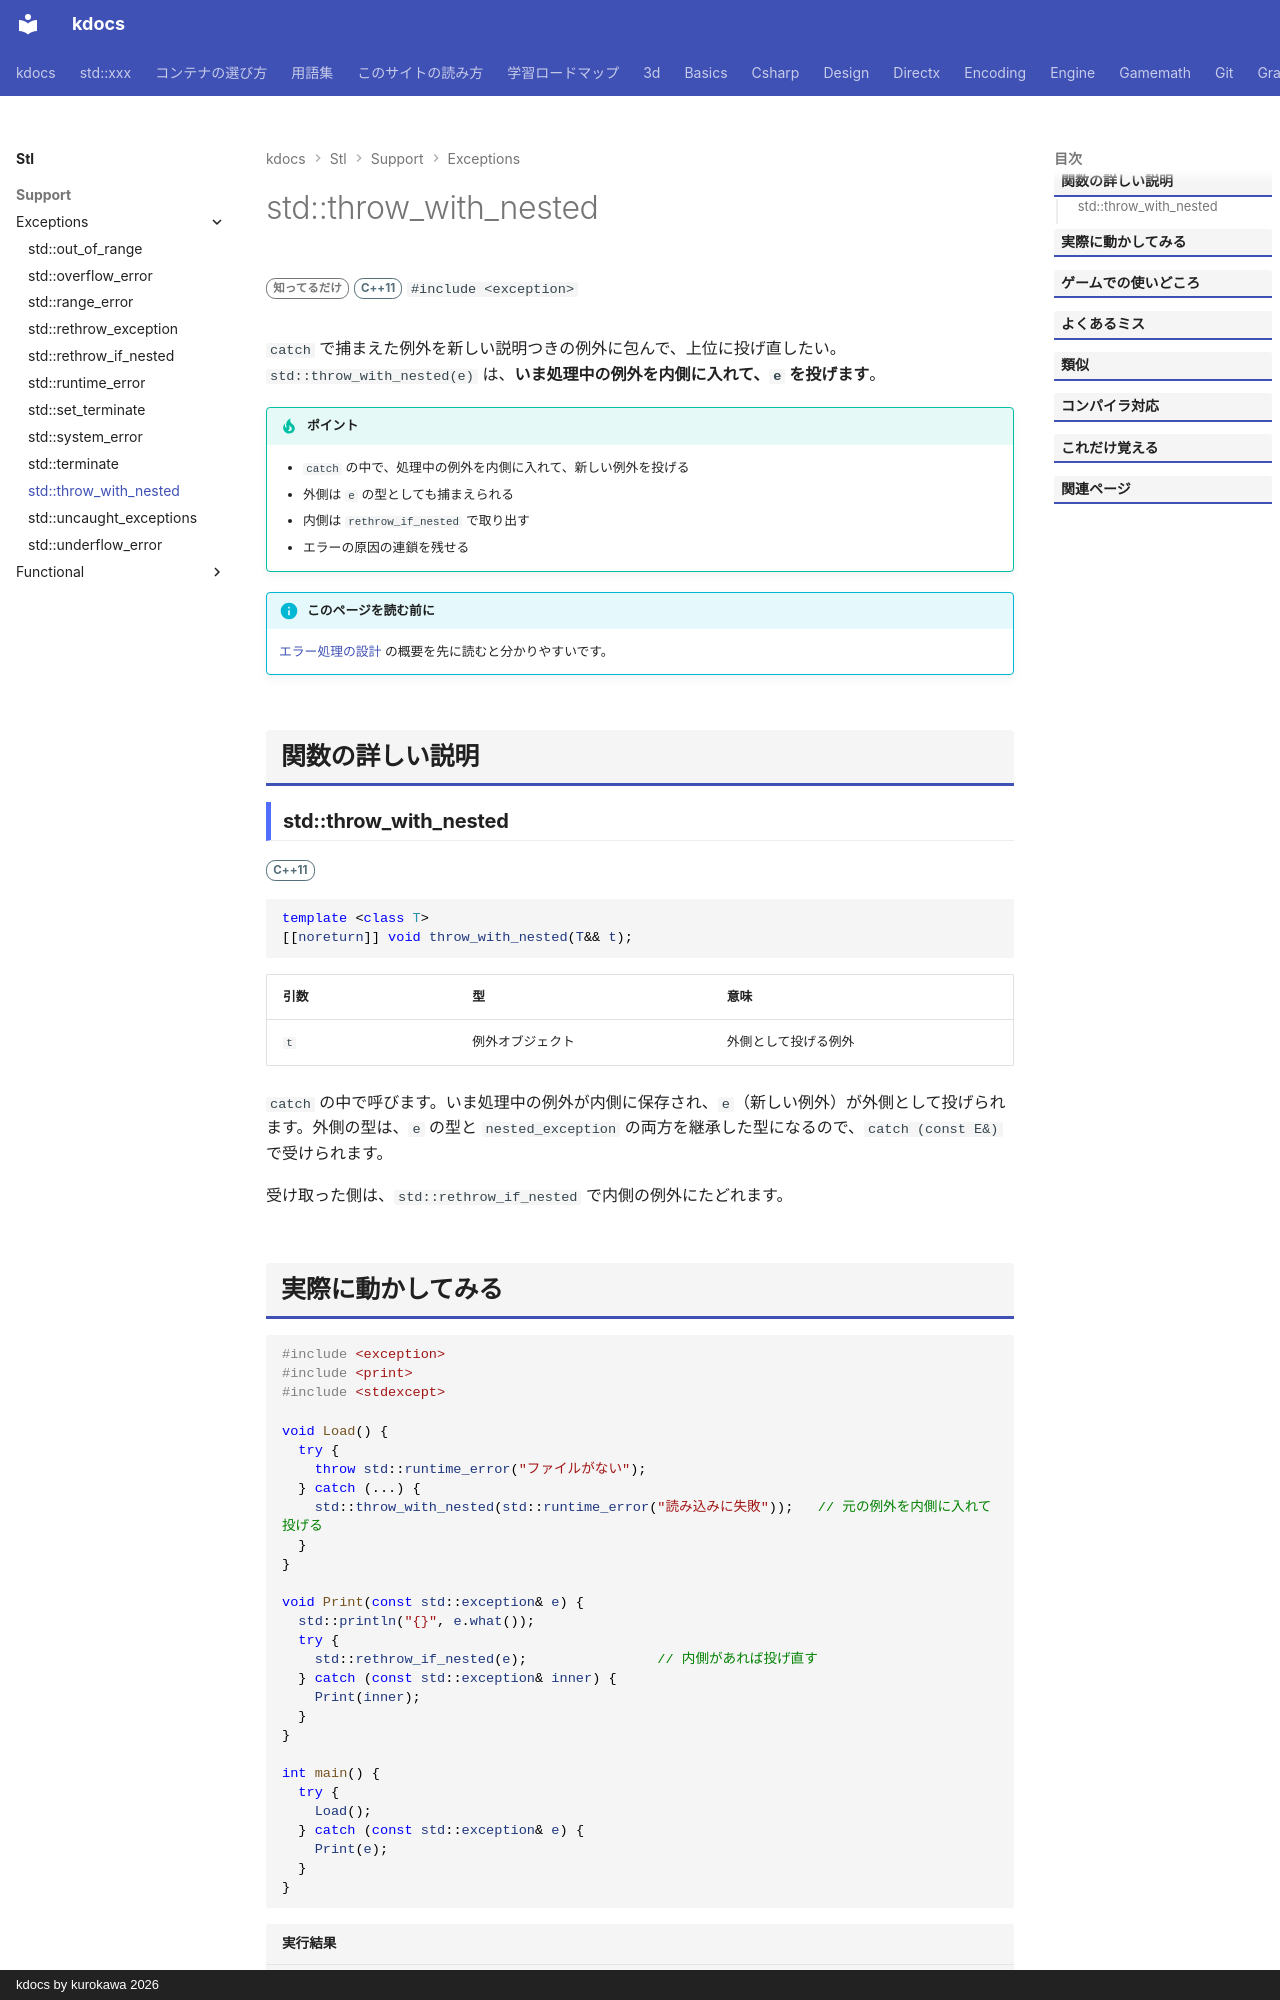

repository: qwzxdf/kdocs · page: stl/support/exceptions/throw_with_nested/index.html · generator: mkdocs · copyright: kdocs by kurokawa 2026

---
title: std::throw_with_nested
summary: "いま処理中の例外を包んだ上で、新しい例外を投げる。"
order: 900
group: 標準の例外
tags:
  - 型・言語サポート
---

# std::throw_with_nested

<div class="page-badges" markdown>
<span class="rank rank-rare">知ってるだけ</span>
<span class="ver ver-11">C++11</span>
`#include <exception>`
</div>

`catch` で捕まえた例外を新しい説明つきの例外に包んで、上位に投げ直したい。`std::throw_with_nested(e)` は、<strong>いま処理中の例外を内側に入れて、`e` を投げます</strong>。

!!! tip "ポイント"
    - `catch` の中で、処理中の例外を内側に入れて、新しい例外を投げる
    - 外側は `e` の型としても捕まえられる
    - 内側は `rethrow_if_nested` で取り出す
    - エラーの原因の連鎖を残せる

!!! info "このページを読む前に"
    [エラー処理の設計](../../../design/foundations/error-handling.md) の概要を先に読むと分かりやすいです。

## 関数の詳しい説明

### std::throw_with_nested {#throw_with_nested}

<span class="ver ver-11">C++11</span>

```cpp
template <class T>
[[noreturn]] void throw_with_nested(T&& t);
```

| 引数 | 型 | 意味 |
| --- | --- | --- |
| `t` | 例外オブジェクト | 外側として投げる例外 |

`catch` の中で呼びます。いま処理中の例外が内側に保存され、`e`（新しい例外）が外側として投げられます。外側の型は、`e` の型と `nested_exception` の両方を継承した型になるので、`catch (const E&)` で受けられます。

受け取った側は、`std::rethrow_if_nested` で内側の例外にたどれます。
